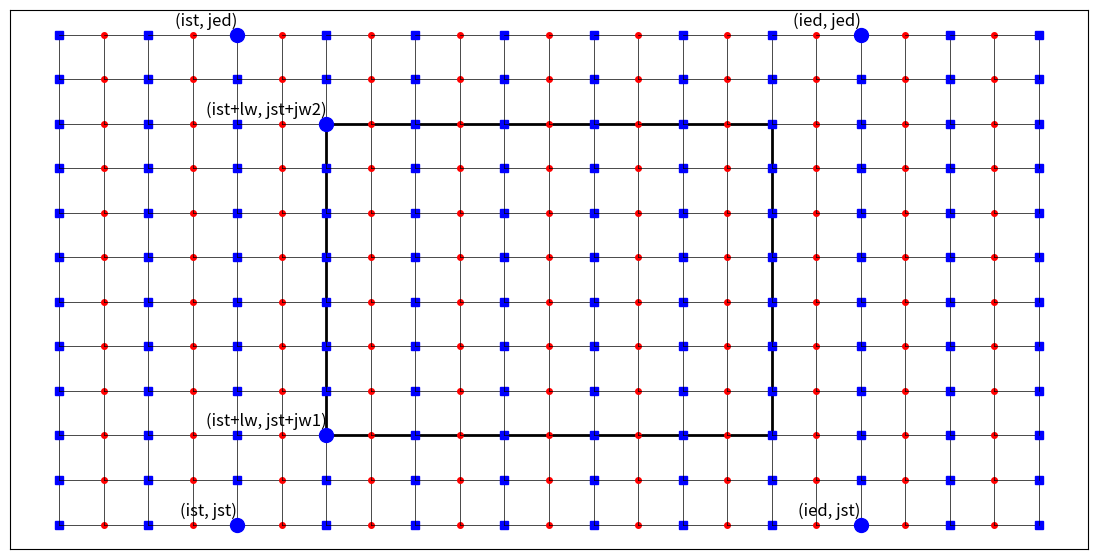

Here is the Python script that generated this plot: (Note: this script raises an exception after producing the figure.)

"""
[redacted]
@Detail: COVID19 drawnInitValue.py
@Time: 2024-06-04 17:28
@E-mail: [email redacted]
@Description: 绘制网格示意图
"""

import matplotlib.pyplot as plt

# Create the figure and axis
fig, ax = plt.subplots(figsize=(14, 7))

# Define the grid dimensions and rectangle parameters
ist, jst = 0, 0
ied, jed = 22, 11
lw, jw1, jw2 = 3, 4, 6

# Draw the grid points and lines
for x in range(ied + 1):
    for y in range(jed + 1):
        if x % 2 == 0:
            ax.plot(x, y, 'bs', markersize=6)  # Blue squares
        else:
            ax.plot(x, y, 'ro', markersize=4)  # Red circles

        if x < ied:
            ax.plot([x, x + 1], [y, y], 'k-', linewidth=0.5)
        if y < jed:
            ax.plot([x, x], [y, y + 1], 'k-', linewidth=0.5)

# Draw the inner rectangle
rect = plt.Rectangle((6, 2), 10, 7, linewidth=2, edgecolor='k', facecolor='none')
ax.add_patch(rect)

# Annotate the points and make the corresponding points larger
annotations = {
    "(ist, jst)": (ist+4, jst),
    "(ist, jed)": (ist+4, jed),
    "(ied, jst)": (ied-4, jst),
    "(ied, jed)": (ied-4, jed),
    "(ist+lw, jst+jw1)": (6, 2),
    "(ist+lw, jst+jw2)": (6, 9),
    # "(ied-1, jst)": (ied - 5, jst),
    # "(ied-1, jed)": (ied - 5, jed)
}

for label, (x, y) in annotations.items():
    ax.plot(x, y, 'bo', markersize=10)  # Make the annotated points larger
    ax.text(x, y + 0.2, label, fontsize=12, ha='right')  # Move the text slightly up

ax.set_aspect('equal')
ax.set_xticks([])
ax.set_yticks([])
ax.set_xticklabels([])
ax.set_yticklabels([])
plt.grid(False)

plt.savefig('./dataset/streamplot_category.png', dpi=300)

plt.show()
